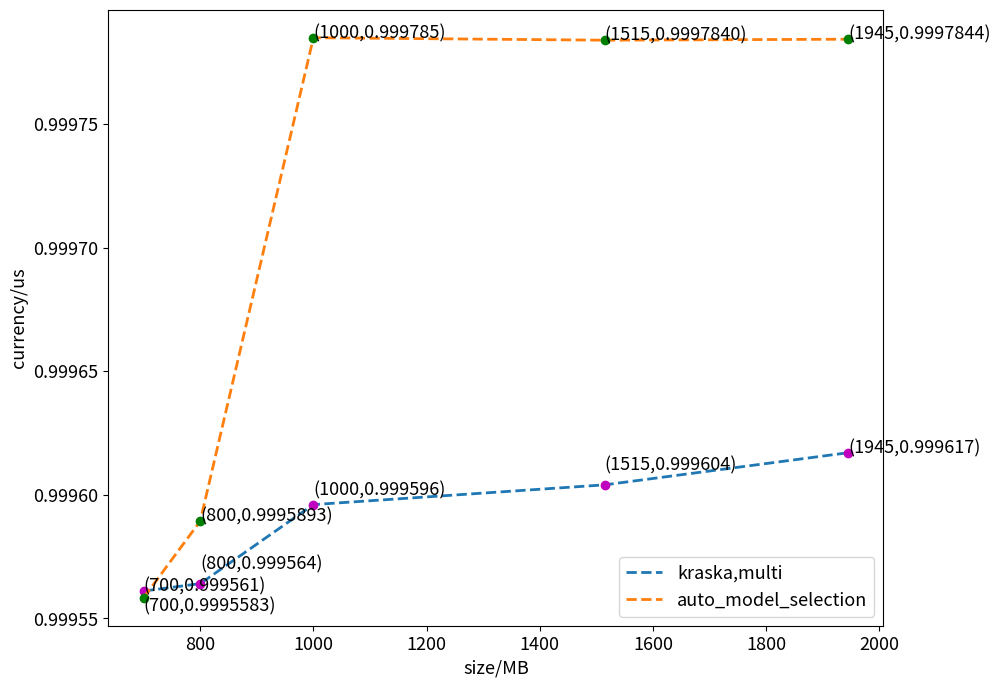

The matplotlib source for this figure: (Note: this script raises an exception after producing the figure.)
from matplotlib import pyplot as plt
import numpy as np
from scipy.interpolate import make_interp_spline

fig = plt.figure(figsize=(10, 8), dpi=100)
plt.rcParams['font.size'] = 13
# 由wiki 的 optimizer——out得来
kraska_x = np.array([
    700,
    800,
    1000,
    1515,
    1945
])

kraska_y = np.array([
    0.999561,
    0.999564,
    0.999596,
    0.999604,
    0.999617
])

multi_x = np.array([
    700,
    800,
    1000,
    1515,
    1945
])
multi_y = np.array([
    0.9995583,
    0.9995893,
    0.999785,
    0.9997840,
    0.9997844
])

# new kraska,multi:
# plt.annotate('(350,0.99853)', xy=(350, 0.99853), xytext=(350, 0.99853))
plt.annotate('(700,0.999561)', xy=(700, 0.999561), xytext=(700, 0.999561))
# plt.annotate('(750, 0.999564)', xy=(750, 0.999564), xytext=(750, 0.999564))
plt.annotate('(800,0.999564)', xy=(800, 0.999564), xytext=(800, 0.99957))
plt.annotate('(1000,0.999596)', xy=(1000, 0.999596), xytext=(1000, 0.99960))
plt.annotate('(1515,0.999604)', xy=(1515, 0.999604), xytext=(1515, 0.99961))
plt.annotate('(1945,0.999617)', xy=(1945, 0.999617), xytext=(1945, 0.999617))

# multi:
# plt.annotate('(350, 0.9995584)', xy=(350, 0.9995584), xytext=(350, 0.9995584))
plt.annotate('(700,0.9995583)', xy=(700, 0.9995583), xytext=(700, 0.999553))
# plt.annotate('(750,0.9995583)', xy=(750, 0.9995583), xytext=(750, 0.9995583))
plt.annotate('(800,0.9995893)', xy=(800, 0.9995893), xytext=(800, 0.9995893))
plt.annotate('(1000,0.999785)', xy=(1000, 0.999785), xytext=(1000, 0.999785))
plt.annotate('(1515,0.9997840)', xy=(1515, 0.9997840), xytext=(1515, 0.9997840))
plt.annotate('(1945,0.9997844)', xy=(1945, 0.9997844), xytext=(1945, 0.9997844))

plt.xlabel("size/MB")
plt.ylabel("currency/us")
plt.plot(kraska_x, kraska_y, label='kraska,multi', linewidth=2.0, linestyle='--')
plt.plot(kraska_x, kraska_y, 'om')

plt.plot(multi_x, multi_y, label='auto_model_selection', linewidth=2.0, linestyle='--')
plt.plot(multi_x, multi_y, 'og')
plt.legend()
plt.savefig(r"E:/draw_picture/auto,kraska,multi/currency.png")
plt.show()
